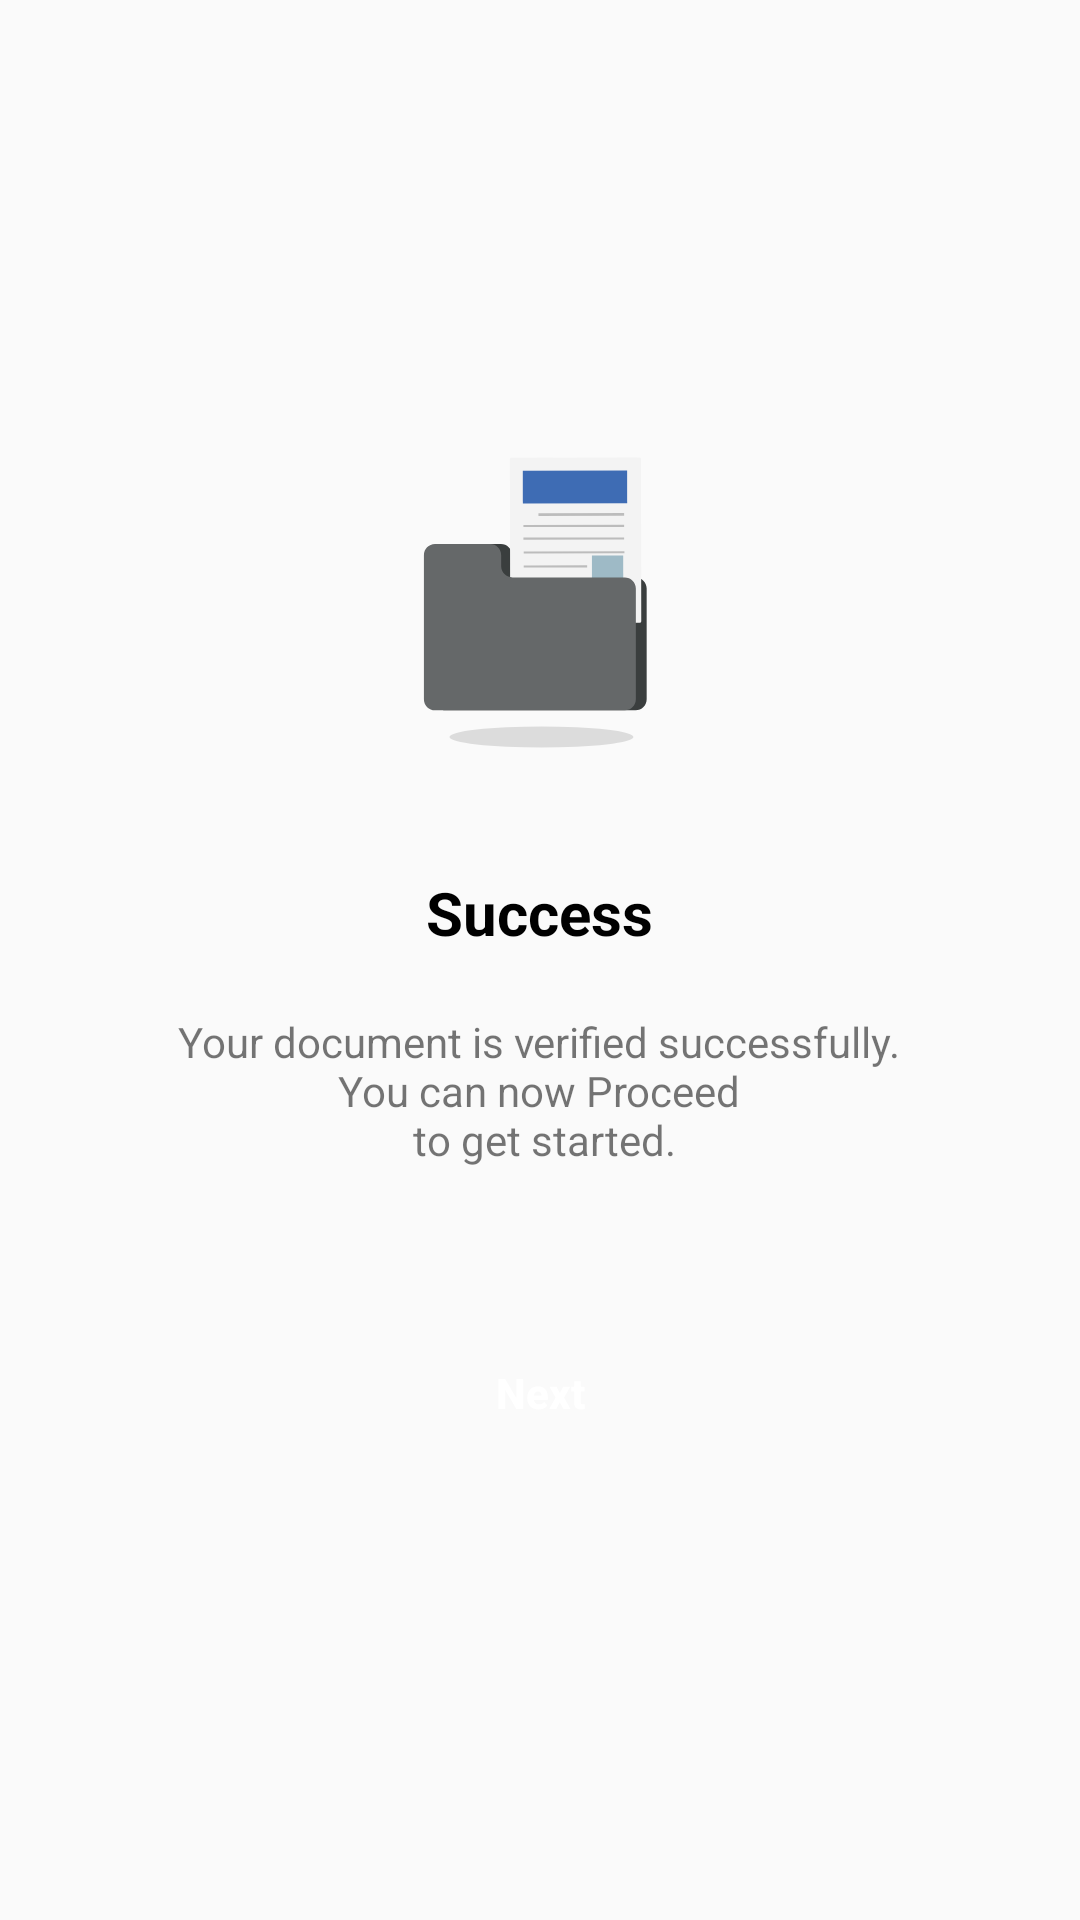

This screen was rendered from an Android layout file. Write that file and the resources it references.
<!-- AndroidManifest.xml: application theme AppThemeNoActionBarLogin -->
<!-- res/layout/activity_doc_success_status.xml -->
<?xml version="1.0" encoding="utf-8"?>
<LinearLayout xmlns:android="http://schemas.android.com/apk/res/android"
    android:layout_width="match_parent"
    android:layout_height="match_parent"
    android:gravity="center"
    android:orientation="vertical">

    <ImageView
        android:id="@+id/img"
        android:layout_width="wrap_content"
        android:layout_height="wrap_content"
        android:contentDescription="@string/go_next"
        android:src="@drawable/ic_document_verified" />

    <TextView
        android:layout_width="wrap_content"
        android:layout_height="wrap_content"
        android:layout_marginTop="40dp"
        android:layout_marginBottom="20dp"
        android:text="@string/success"
        android:textColor="@color/black"
        android:textSize="20sp"
        android:textStyle="bold" />

    <TextView
        android:layout_width="wrap_content"
        android:layout_height="wrap_content"
        android:gravity="center"
        android:text="@string/success_desc" />

    <Button
        android:id="@+id/btnNext"
        android:layout_width="150dp"
        android:layout_height="50dp"
        android:layout_gravity="center"
        android:layout_marginTop="50dp"
        android:background="@drawable/button_round_color"
        android:paddingStart="15dp"
        android:paddingEnd="15dp"
        android:text="@string/go_next"
        android:textAllCaps="false"
        android:textColor="@color/white"
        android:textSize="14sp"
        android:textStyle="bold" />

</LinearLayout>
<!-- resources referenced by this layout -->
<resources>
  <color name="black">#000000</color>
  <color name="white">#FFFFFF</color>
  <!-- drawable ic_document_verified: vector/xml drawable (drawable, 2736 chars, omitted) -->
  <string name="go_next">Next</string>
  <string name="success">Success</string>
  <string name="success_desc">Your document is verified successfully.\nYou can now Proceed\n to get started.</string>
  <style name="AppThemeNoActionBarLogin" parent="Theme.AppCompat.Light.NoActionBar">
          <item name="colorPrimary">@color/colorPrimary</item>
          <item name="colorPrimaryDark">@color/colorPrimaryDark</item>
          <item name="colorAccent">@color/colorPrimary</item>
      </style>
  <color name="colorPrimary">#135aa0</color>
  <color name="colorPrimaryDark">#0D3779</color>
</resources>
